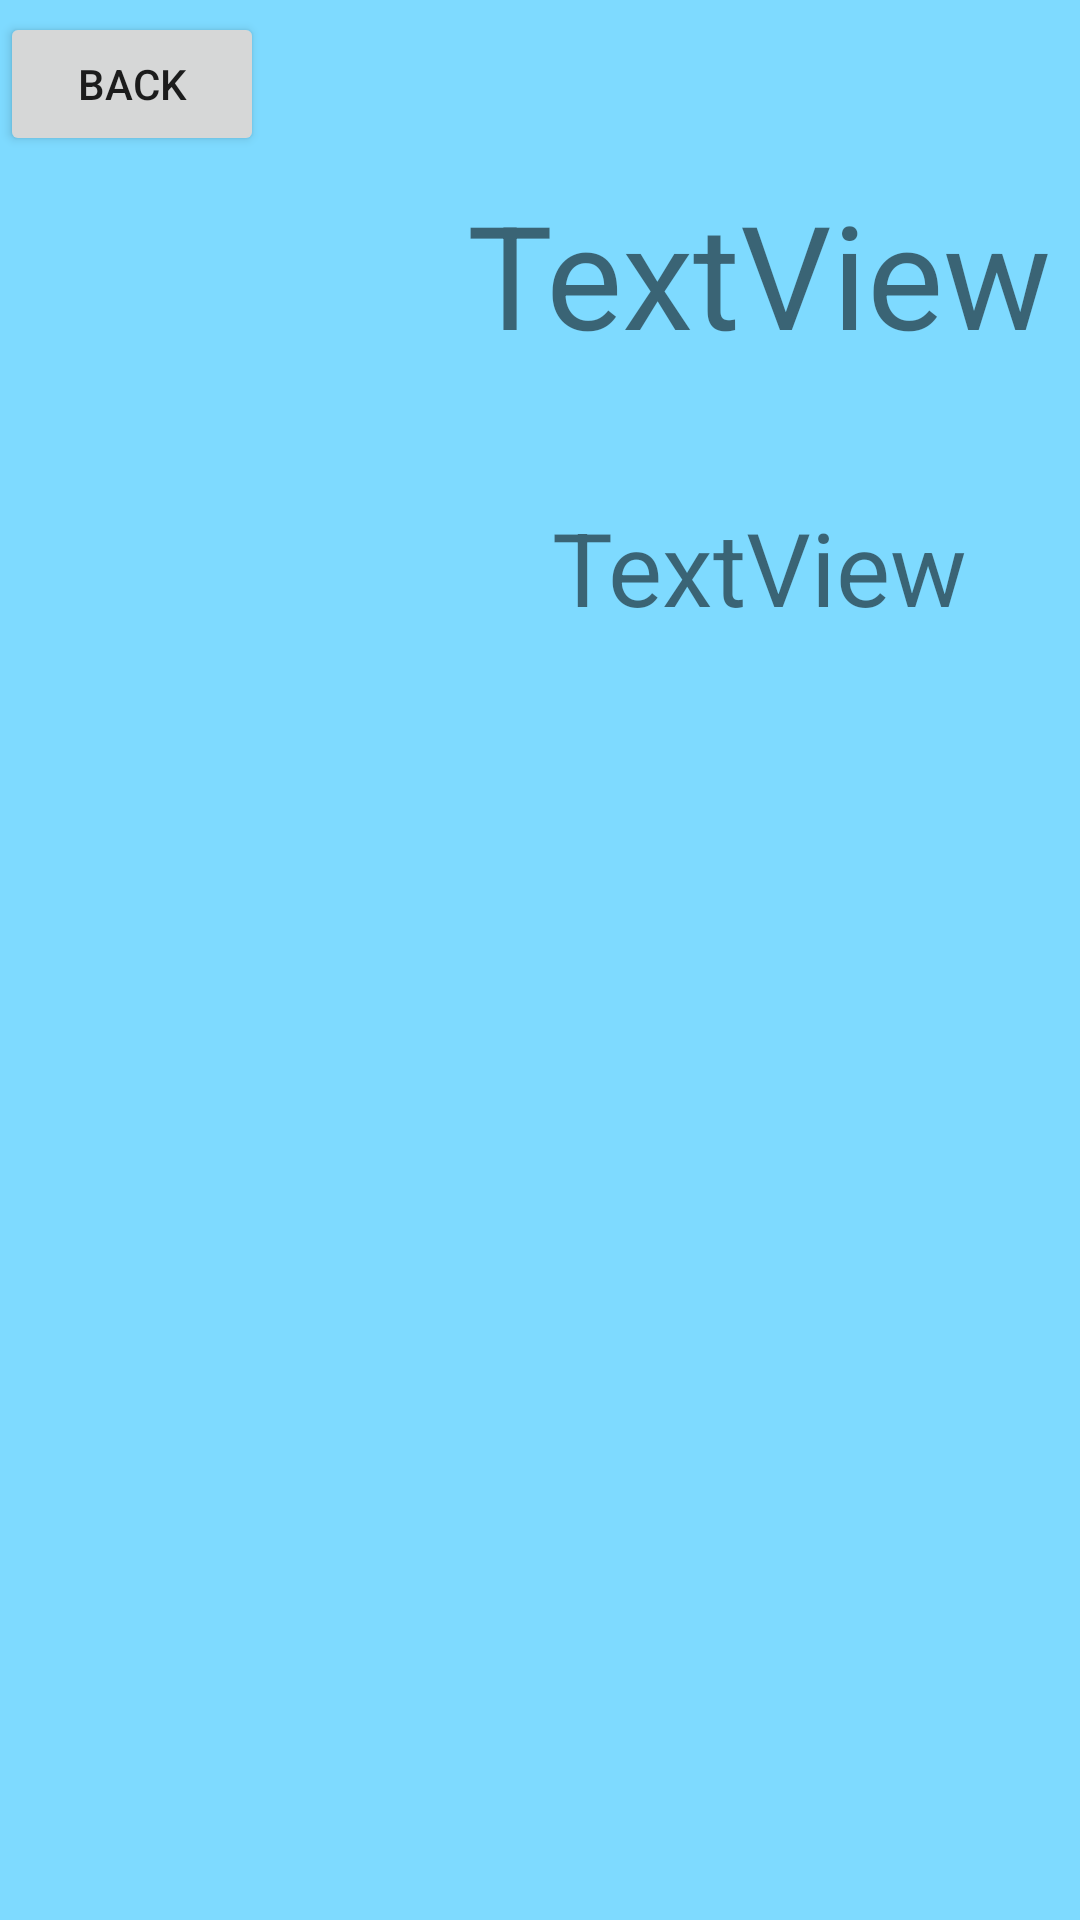

Layout XML and referenced resources for this Android screen:
<!-- AndroidManifest.xml: application theme Theme.PaladinsChampions -->
<!-- res/layout/activity_champion_details.xml -->
<?xml version="1.0" encoding="utf-8"?>
<androidx.constraintlayout.widget.ConstraintLayout xmlns:android="http://schemas.android.com/apk/res/android"
    xmlns:app="http://schemas.android.com/apk/res-auto"
    xmlns:tools="http://schemas.android.com/tools"
    android:layout_width="match_parent"
    android:layout_height="match_parent"
    android:background="#7EDAFF"
    tools:context=".ChampionDetails">

    <TextView
        android:id="@+id/Name"
        android:layout_width="214dp"
        android:layout_height="67dp"
        android:text="TextView"
        android:textAlignment="center"

        android:textSize="48sp"
        app:layout_constraintBottom_toBottomOf="parent"
        app:layout_constraintEnd_toEndOf="parent"
        app:layout_constraintHorizontal_bias="1.0"
        app:layout_constraintStart_toEndOf="@+id/Picture"
        app:layout_constraintTop_toTopOf="parent"
        app:layout_constraintVertical_bias="0.103" />

    <ImageView
        android:id="@+id/Picture"
        android:layout_width="200dp"
        android:layout_height="200dp"
        android:layout_marginTop="56dp"
        app:layout_constraintStart_toStartOf="parent"
        app:layout_constraintTop_toTopOf="parent"
        tools:srcCompat="@tools:sample/avatars" />

    <TextView
        android:id="@+id/role"
        android:layout_width="214dp"
        android:layout_height="50dp"
        android:layout_marginTop="16dp"
        android:text="TextView"
        android:textAlignment="center"
        android:textSize="34sp"
        app:layout_constraintBottom_toTopOf="@+id/skillrecycler"
        app:layout_constraintEnd_toEndOf="parent"
        app:layout_constraintHorizontal_bias="1.0"
        app:layout_constraintStart_toEndOf="@+id/Picture"
        app:layout_constraintTop_toBottomOf="@+id/Name"
        app:layout_constraintVertical_bias="0.328" />

    <Button
        android:id="@+id/Back"
        android:layout_width="wrap_content"
        android:layout_height="wrap_content"
        android:layout_marginBottom="4dp"
        android:text="Back"
        app:layout_constraintBottom_toTopOf="@+id/Picture"
        app:layout_constraintEnd_toEndOf="parent"
        app:layout_constraintHorizontal_bias="0.0"
        app:layout_constraintStart_toStartOf="parent" />

    <androidx.recyclerview.widget.RecyclerView
        android:id="@+id/skillrecycler"
        android:layout_width="0dp"
        android:layout_height="0dp"
        android:layout_marginTop="10dp"
        app:layout_constraintBottom_toBottomOf="parent"
        app:layout_constraintEnd_toEndOf="parent"
        app:layout_constraintHorizontal_bias="0.0"
        app:layout_constraintStart_toStartOf="parent"
        app:layout_constraintTop_toBottomOf="@+id/Picture" />
</androidx.constraintlayout.widget.ConstraintLayout>
<!-- resources referenced by this layout -->
<resources>
  <style name="Theme.PaladinsChampions" parent="Theme.MaterialComponents.DayNight.DarkActionBar">
          
          <item name="colorPrimary">@color/purple_500</item>
          <item name="colorPrimaryVariant">@color/purple_700</item>
          <item name="colorOnPrimary">@color/white</item>
          
          <item name="colorSecondary">@color/teal_200</item>
          <item name="colorSecondaryVariant">@color/teal_700</item>
          <item name="colorOnSecondary">@color/black</item>
          
          <item name="android:statusBarColor" tools:targetApi="l">?attr/colorPrimaryVariant</item>
          
      </style>
  <!-- not gathered from this repository: default colours our renderer supplied (Android Studio template values) -->
  <color name="purple_500">#FF6200EE</color>
  <color name="purple_700">#FF3700B3</color>
  <color name="teal_200">#FF03DAC5</color>
  <color name="teal_700">#FF018786</color>
  <color name="black">#FF000000</color>
  <color name="white">#FFFFFFFF</color>
</resources>
